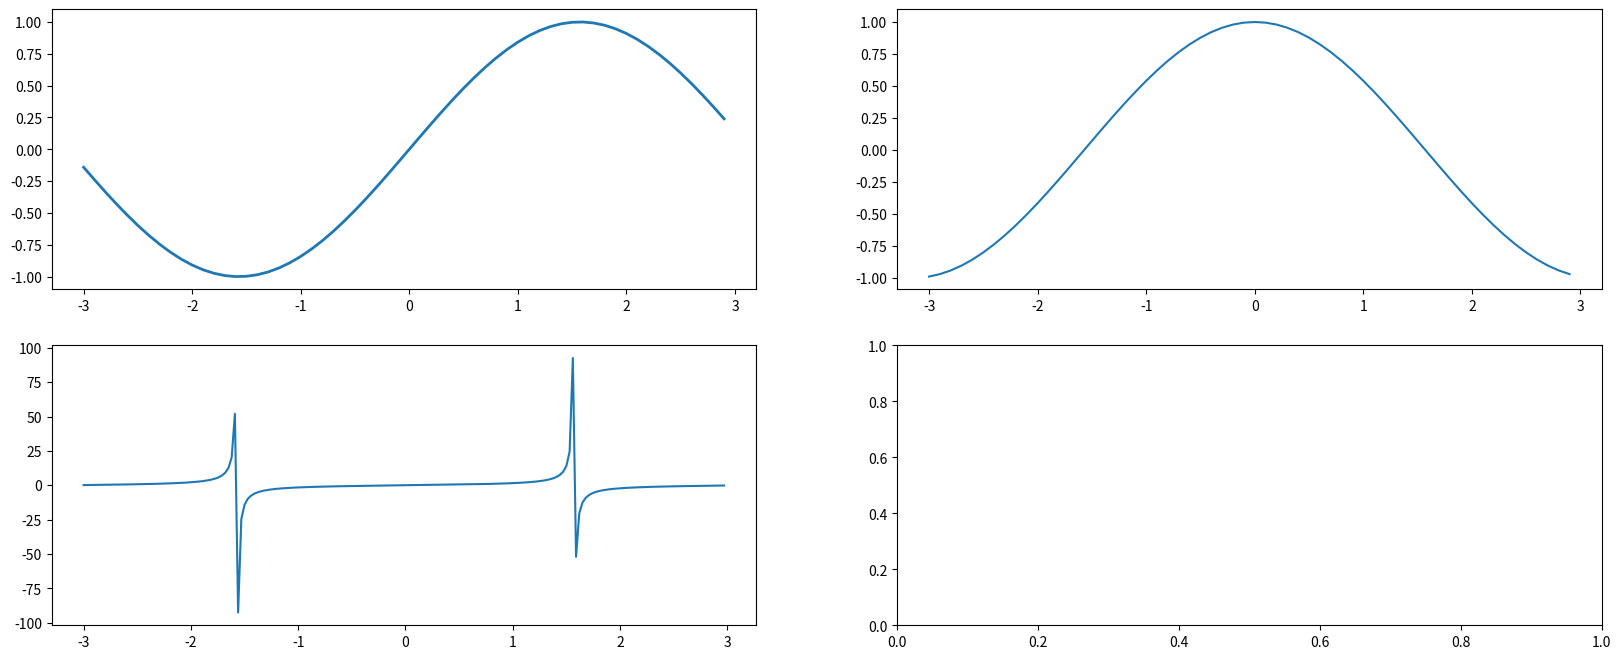

Write Python code to recreate this figure.
# -*- coding: utf-8 -*-
"""
Created on Tue Sep  6 08:11:06 2022

[redacted]
"""

import numpy as np
import matplotlib.pyplot as plt
import math
import random


valor = []

for i in range(3):
    a = random.randint(0, 50)
    valor.append(a)
    valor.sort()
    
sen = np.sin(valor)


#########################  SENO  #####################
senX = np.arange(-3,3,0.1)
senY = np.sin(senX)

fig, eixo = plt.subplots(nrows = 2, ncols = 2, figsize = (20,8))
eixo[0][0].plot(senX,senY, linewidth=2, label='Sen')


########################### COSSENO ##################


cosX = np.arange(-3,3,0.1)
cosY = np.cos(cosX)
eixo[0][1].plot(cosX,cosY,label='Cos')


###################### TANGENTE ######################

tanX = np.arange(-3,3,0.03)
tanY = np.tan(tanX)
eixo[1][0].plot(tanX,tanY,label='Tan')
# help(plt.plot)

plt.savefig('Atividade 1.png')
##############################################################################
##############################################################################
##############################################################################
